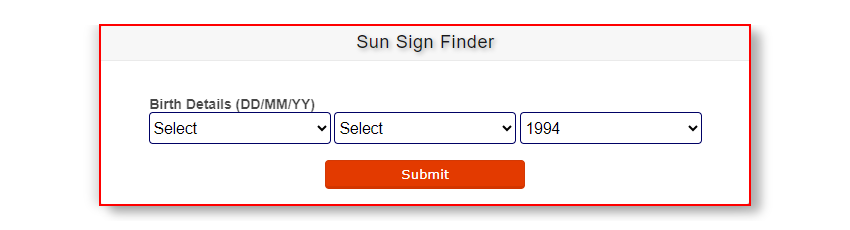
Workflow: SunSignSequence

Step 1 [try]: find the form

Step 2: select [DayOfBirth] in the drop-down 'day' in window 'Sun Sign Calculator | Western Zodiac Sign Calculator' (msedge.exe) (no picture)

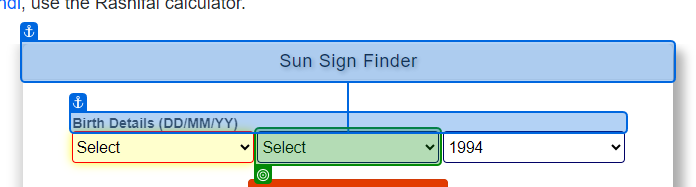
Step 3: select [BirthMonth] in the drop-down 'month' in window 'Sun Sign Calculator | Western Zodiac Sign Calculator' (msedge.exe)

Step 4: select [BirthYear] in the drop-down 'year' in window 'Sun Sign Calculator | Western Zodiac Sign Calculator' (msedge.exe) (no picture)

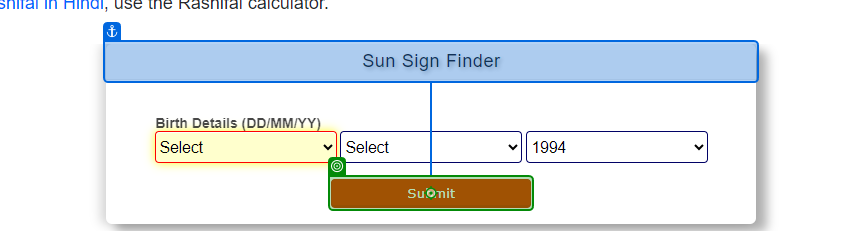
Step 5: click on the text box 'Submit' in window 'Sun Sign Calculator | Western Zodiac Sign Calculator' (msedge.exe)
